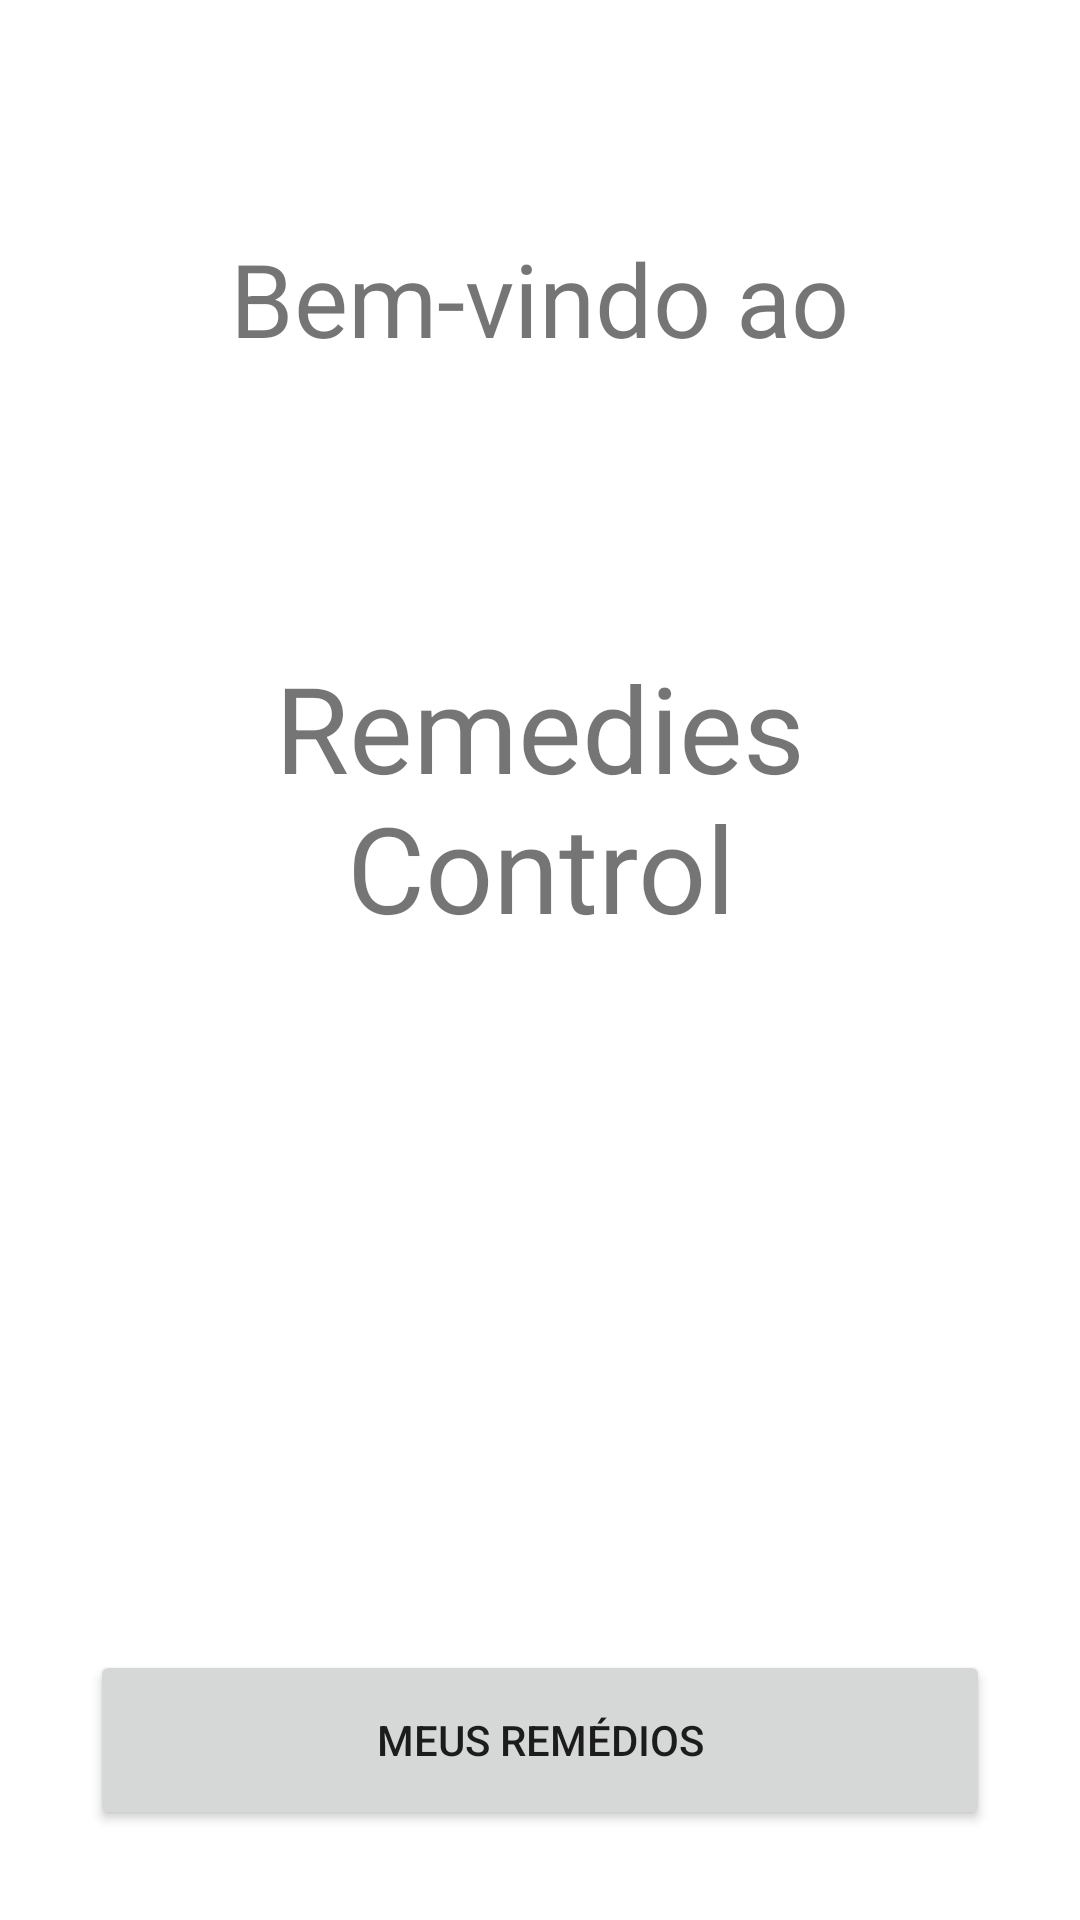

Write the Android layout XML for this screen, with the resource values it uses.
<!-- AndroidManifest.xml: application theme Theme.RemediesControl -->
<!-- res/layout/activity_main.xml -->
<?xml version="1.0" encoding="utf-8"?>
<LinearLayout xmlns:android="http://schemas.android.com/apk/res/android"
    xmlns:app="http://schemas.android.com/apk/res-auto"
    xmlns:tools="http://schemas.android.com/tools"
    android:layout_width="match_parent"
    android:layout_height="match_parent"
    tools:context=".MainActivity">

    <LinearLayout
        android:layout_width="match_parent"
        android:layout_height="match_parent"
        android:orientation="vertical"
        android:padding="30dp">

        <LinearLayout
            android:layout_width="match_parent"
            android:layout_height="wrap_content"
            android:layout_weight="1"
            android:orientation="vertical">

            <TextView
                android:id="@+id/textView2"
                android:layout_width="wrap_content"
                android:layout_height="wrap_content"
                android:layout_gravity="center"
                android:layout_weight="1"
                android:gravity="center"
                android:text="Bem-vindo ao"
                android:textAllCaps="false"
                android:textSize="34sp" />

            <TextView
                android:id="@+id/textView3"
                android:layout_width="match_parent"
                android:layout_height="wrap_content"
                android:layout_gravity="center"
                android:layout_weight="1"
                android:gravity="center"
                android:text="Remedies Control"
                android:textSize="40sp" />

        </LinearLayout>

        <LinearLayout
            android:layout_width="match_parent"
            android:layout_height="wrap_content"
            android:layout_weight="1"
            android:orientation="vertical">

        </LinearLayout>

        <LinearLayout
            android:layout_width="match_parent"
            android:layout_height="wrap_content"
            android:layout_weight="0"
            android:orientation="vertical">

            <Button
                android:id="@+id/btnOpenMyRemedies"
                android:layout_width="match_parent"
                android:layout_height="60dp"
                android:layout_weight="0"
                android:text="Meus Remédios" />
        </LinearLayout>

    </LinearLayout>
</LinearLayout>
<!-- resources referenced by this layout -->
<resources>
  <style name="Theme.RemediesControl" parent="Theme.MaterialComponents.DayNight.DarkActionBar">
          
          <item name="colorPrimary">@color/purple_500</item>
          <item name="colorPrimaryVariant">@color/purple_700</item>
          <item name="colorOnPrimary">@color/white</item>
          
          <item name="colorSecondary">@color/teal_200</item>
          <item name="colorSecondaryVariant">@color/teal_700</item>
          <item name="colorOnSecondary">@color/black</item>
          
          <item name="android:statusBarColor" tools:targetApi="l">?attr/colorPrimaryVariant</item>
          
      </style>
  <!-- not gathered from this repository: default colours our renderer supplied (Android Studio template values) -->
  <color name="purple_500">#FF6200EE</color>
  <color name="purple_700">#FF3700B3</color>
  <color name="teal_200">#FF03DAC5</color>
  <color name="teal_700">#FF018786</color>
  <color name="black">#FF000000</color>
  <color name="white">#FFFFFFFF</color>
</resources>
